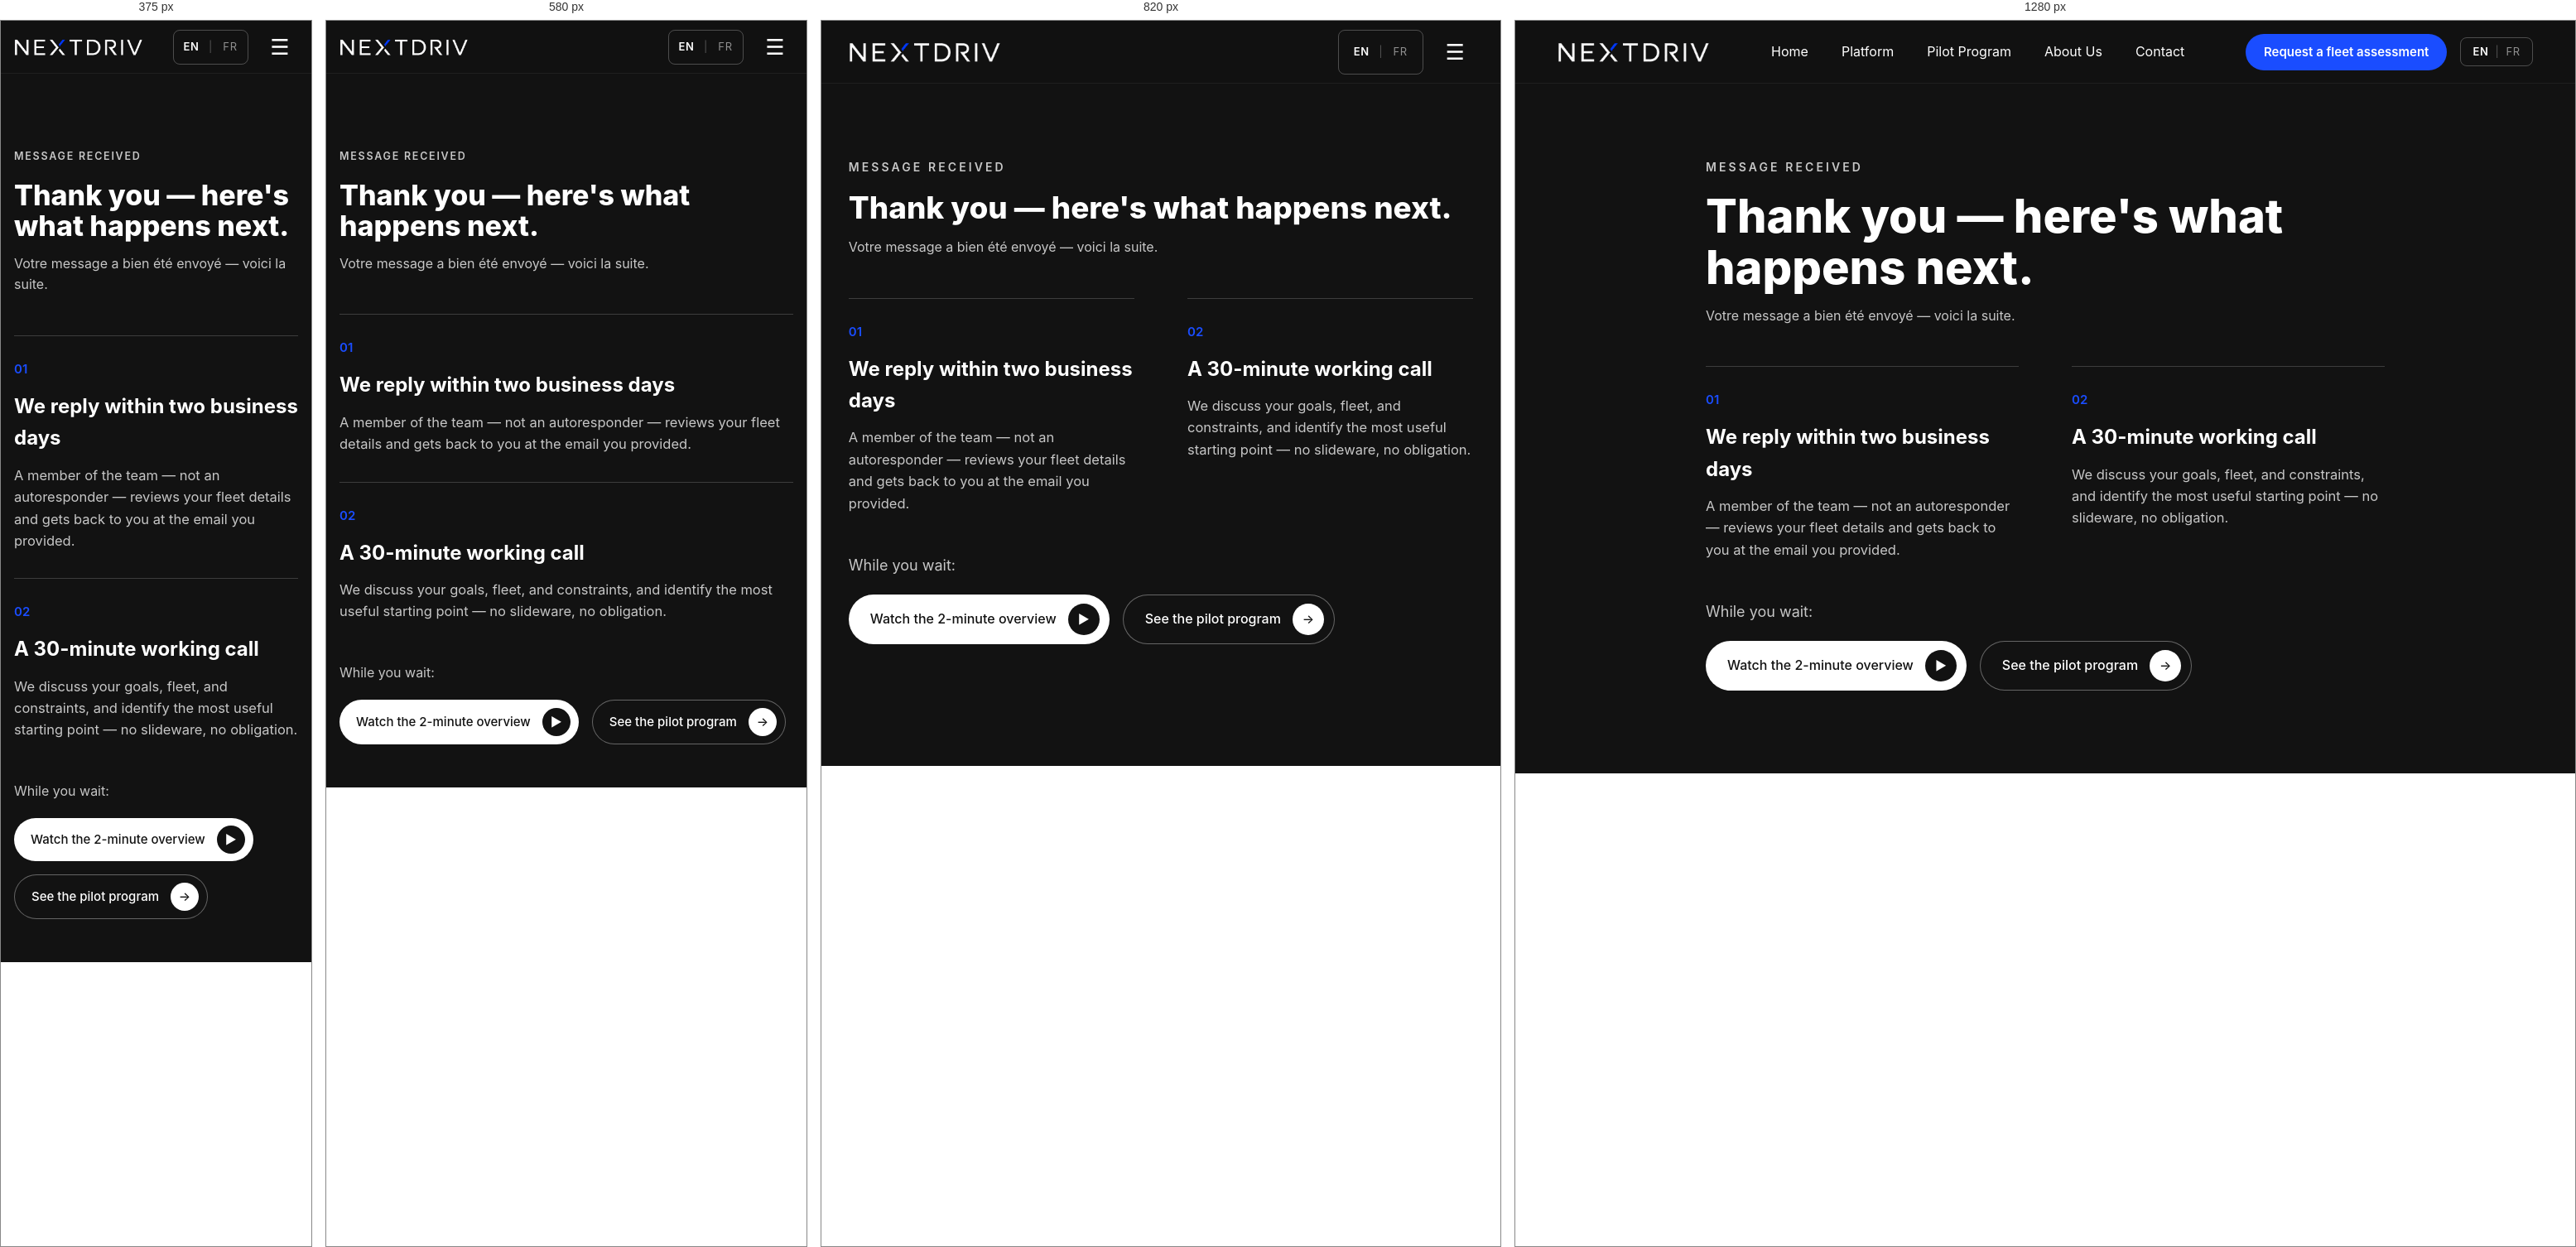
Rendered at 375 px, 580 px, 820 px and 1280 px, left to right.

<!-- file: thanks.html -->
<!DOCTYPE html>
<html lang="en">
<head>
  <meta charset="UTF-8">
  <meta name="viewport" content="width=device-width, initial-scale=1.0">
  <title>Thank You | Nextdriv</title>
  <meta name="robots" content="noindex">
  <link rel="icon" href="/favicon.ico" sizes="48x48">
  <link rel="icon" type="image/png" sizes="32x32" href="/assets/img/favicon-32.png">
  <link rel="icon" type="image/png" sizes="192x192" href="/assets/img/favicon-192.png">
  <link rel="apple-touch-icon" href="/assets/img/apple-touch-icon.png">
  <link rel="manifest" href="/site.webmanifest">
  <link rel="preconnect" href="https://fonts.googleapis.com">
  <link rel="preconnect" href="https://fonts.gstatic.com" crossorigin>
  <link href="https://fonts.googleapis.com/css2?family=Inter:wght@400;500;600;700;800&display=swap" rel="stylesheet">
  <link rel="stylesheet" href="assets/css/style.css">
  <noscript><style>.reveal{opacity:1 !important;transform:none !important}</style></noscript>
</head>
<body>

  <nav class="nav">
    <div class="container nav-inner">
      <a href="/" class="nav-logo"><img src="assets/img/logo-white.png" alt="Nextdriv"></a>
      <ul class="nav-links" id="site-menu">
        <li><a href="/">Home</a></li>
        <li><a href="/solutions">Platform</a></li>
        <li><a href="/pilot">Pilot Program</a></li>
        <li><a href="/about">About Us</a></li>
        <li><a href="/contact">Contact</a></li>
      <li class="nav-cta-mobile"><a href="/contact">Request a fleet assessment</a></li>
      </ul>
      <div style="display:flex;align-items:center;gap:16px;">
        <a href="/contact" class="nav-cta">Request a fleet assessment</a>
        <div class="nav-lang">
          <a href="/thanks" class="active">EN</a><span>|</span><a href="/fr/">FR</a>
        </div>
        <button class="nav-toggle" aria-label="Menu" aria-expanded="false" aria-controls="site-menu">&#9776;</button>
      </div>
    </div>
  </nav>

  <section style="padding-top:calc(var(--nav-h) + 90px);min-height:80vh;">
    <div class="container" style="max-width:820px;">
      <p class="kicker">Message received</p>
      <h1 style="font-size:clamp(34px,4.5vw,56px);font-weight:800;line-height:1.1;">Thank you &mdash; here's what happens next.</h1>
      <p lang="fr" style="margin-top:14px;color:var(--text-dim);">Votre message a bien été envoyé &mdash; voici la suite.</p>
      <div class="features" style="margin-top:48px;">
        <div class="feature">
          <div class="feature-num">01</div>
          <h3>We reply within two business days</h3>
          <p>A member of the team &mdash; not an autoresponder &mdash; reviews your fleet details and gets back to you at the email you provided.</p>
        </div>
        <div class="feature">
          <div class="feature-num">02</div>
          <h3>A 30-minute working call</h3>
          <p>We discuss your goals, fleet, and constraints, and identify the most useful starting point &mdash; no slideware, no obligation.</p>
        </div>
      </div>
      <p class="section-sub" style="margin-top:48px;">While you wait:</p>
      <div style="display:flex;gap:16px;flex-wrap:wrap;margin-top:20px;">
        <a href="/#overview" class="btn">Watch the 2-minute overview <span class="btn-arrow">&#9654;</span></a>
        <a href="/pilot" class="btn btn--dark" style="border:1px solid rgba(255,255,255,0.35);">See the pilot program <span class="btn-arrow">&#8594;</span></a>
      </div>
    </div>
  </section>

  <script src="assets/js/main.js"></script>
  <script data-goatcounter="https://nextdriv.goatcounter.com/count" async src="//gc.zgo.at/count.js"></script>
</body>
</html>


/* @media block from style.css */
@media (min-width: 681px) {
  .partner-marquee { mask-image: none; -webkit-mask-image: none; }
  .partner-track {
    width: 100%;
    animation: none;
    justify-content: center;
  }
  .partner-group {
    flex-wrap: wrap;
    justify-content: center;
    gap: 24px clamp(48px, 6.5vw, 92px);
    padding-right: 0;
    width: min(100% - 48px, 1200px);
  }
  .partner-group[aria-hidden="true"] { display: none; }
  .partner-logo { max-width: 240px; max-height: 54px; }
  .partner-logo--engine { max-height: 68px; }
  .partner-logo--v1 { max-height: 60px; }
}

/* @media block from style.css */
@media (max-width: 960px) {
  .hero-grid { grid-template-columns: 1fr; gap: 48px; }
  .shot-stack .shot--front { position: static; width: 82%; margin-top: -30px; }
  .shot-caption { margin-top: 16px; text-align: left; }
  .cs-stats { grid-template-columns: 1fr 1fr; }
}

/* @media block from style.css */
@media (max-width: 1080px) {
  .metrics--4 { grid-template-columns: repeat(2, 1fr); }
}

/* @media block from style.css */
@media (max-width: 960px) {
  .console { padding: 44px 28px; }
  .metrics { grid-template-columns: 1fr; }
}

/* @media block from style.css */
@media (max-width: 960px) {
  .features, .features--3, .cards, .pubs, .team-grid { grid-template-columns: 1fr 1fr; }
  .tiles { grid-template-columns: 1fr 1fr; }
  .split, .contact-grid { grid-template-columns: 1fr; gap: 48px; }
  .footer-grid { grid-template-columns: 1fr 1fr; }
  .stats-grid { grid-template-columns: 1fr; gap: 40px; }
  .panel { padding: 56px 36px; }
}

/* @media block from style.css */
@media (max-width: 1080px) {
  .nav-cta { display: none; }
  .nav-links .nav-cta-mobile { display: block; padding: 18px 6% 8px; }
  .nav-links .nav-cta-mobile a {
    display: flex;
    align-items: center;
    justify-content: center;
    min-height: 48px;
    background: var(--accent);
    color: #fff;
    font-weight: 600;
    border-radius: 999px;
  }
  .nav-links {
    position: fixed;
    top: var(--nav-h);
    left: 0;
    right: 0;
    height: calc(100vh - var(--nav-h));
    height: calc(100dvh - var(--nav-h));
    overflow-y: auto;
    overscroll-behavior: contain;
    background: #0e0e10;
    flex-direction: column;
    gap: 0;
    padding: 12px 0 32px;
    display: none;
    z-index: 99;
  }
  .nav-links.open { display: flex; }
  .nav-links li { padding: 0 6%; }
  .nav-links li a { display: flex; align-items: center; min-height: 48px; font-size: 17px; }
  .nav-links .nav-cta-mobile a { font-size: 16px; }
  .nav-toggle {
    display: grid;
    place-items: center;
    width: 44px;
    height: 44px;
  }
  .nav-lang a {
    min-width: 34px;
    min-height: 40px;
    display: grid;
    place-items: center;
  }
  body.menu-open { overflow: hidden; }
}

/* @media block from style.css */
@media (max-width: 680px) {
  :root { --nav-h: 64px; }
  .container { width: min(100% - 32px, 1200px); }
  .nav-logo img { height: 22px; }
  .nav-lang { padding: 0 4px; }

  /* hero: one button, no trust line */
  .hero { min-height: auto; padding: calc(var(--nav-h) + 38px) 0 42px; }
  .hero h1 { max-width: 340px; font-size: clamp(34px, 10vw, 40px); line-height: 1.03; margin-bottom: 20px; }
  .hero p { max-width: 360px; font-size: 16px; line-height: 1.5; }
  .hero .btn { width: 100%; min-height: 52px; justify-content: space-between; }
  .hero-trust, .hero .btn--dark { display: none; }

  section { padding: 52px 0; }
  .section-title { font-size: 28px; overflow-wrap: break-word; }
  .section-sub { font-size: 16px; }
  .kicker { font-size: 12.5px; letter-spacing: 0.14em; }

  .home-video { padding: 32px 0 40px; }
  .home-video .demo-wrap { border-radius: 14px; }

  .partner-strip { padding: 26px 0; }
  .partner-heading { margin-bottom: 18px; }
  .partner-logo { max-width: 135px; max-height: 30px; }
  .partner-logo--engine { max-height: 40px; }
  .partner-logo--v1 { max-height: 36px; }

  /* modules: tabs replace the two big cards */
  .mod-mobile { display: block; }
  .sec-modules .features,
  .sec-modules .section-sub,
  .sec-modules .container > div:last-child:not(.mod-mobile) { display: none; }

  /* metrics: light swipe cards, no console chrome */
  .console { padding: 0; border: none; background: none; box-shadow: none; overflow: visible; }
  .console::before { display: none; }
  .console-badge { display: none; }
  .metric-spark { display: none; }
  .src-tag { display: none; }
  .metrics {
    display: flex;
    overflow-x: auto;
    scroll-snap-type: x mandatory;
    gap: 14px;
    margin-top: 28px;
    padding: 2px 2px 10px;
    -webkit-overflow-scrolling: touch;
  }
  .metric { min-width: 78%; scroll-snap-align: start; }
  .metric-label { flex-wrap: wrap; row-gap: 2px; }
  .metric-number { font-size: 40px; }
  .console-head { gap: 10px; }
  .console-src { border-top: none; padding-top: 6px; margin-top: 12px; }
  .console-src span { display: none; }

  /* homepage trimming */
  .sec-about, .sec-why, .sec-who, body.home .cta { display: none; }

  /* pilot merged with CTA */
  .sec-pilot .split-img { display: none; }
  .pilot-mobile-cta { display: block; margin-top: 14px; }
  .pilot-mobile-cta .btn { width: 100%; min-height: 52px; justify-content: space-between; }

  /* compact footer */
  footer { padding: 48px 0 32px; }
  .footer-grid { grid-template-columns: 1fr; gap: 28px; }
  .footer-grid > div:nth-child(1),
  .footer-grid > div:nth-child(2) { display: none; }
  .footer-grid > div:nth-child(4) p:nth-of-type(2) { display: none; }
  .footer-bottom { margin-top: 36px; flex-direction: column; text-align: center; }
  .footer-legal { justify-content: center; }

  .features { margin-top: 36px; gap: 32px; }
  .features, .features--3, .cards, .pubs, .team-grid, .tiles { grid-template-columns: 1fr; }
  .field-row { grid-template-columns: 1fr; }
  .panel { padding: 40px 22px; }
  .cta .panel { padding: 56px 28px; }
  .split > .split-img { order: 2; }
  .split-img img { height: 230px; }
  .stat-src { flex-direction: column; gap: 10px; }
  .btn { font-size: 15px; padding: 9px 10px 9px 20px; }
  .btn .btn-arrow { width: 34px; height: 34px; }
  .metrics--4 { display: flex; overflow-x: auto; scroll-snap-type: x mandatory; gap: 14px; }

  /* ---- inner-page heroes: compact, no photo ---- */
  .hero--short { min-height: auto; padding: calc(var(--nav-h) + 38px) 0 40px; }
  .hero--short .hero-bg { display: none; }
  .hero--short {
    background:
      linear-gradient(rgba(95, 131, 255, 0.045) 1px, transparent 1px),
      linear-gradient(90deg, rgba(95, 131, 255, 0.045) 1px, transparent 1px),
      var(--bg);
    background-size: 44px 44px, 44px 44px, auto;
  }

  /* ---- Platform: laptop first, flat, user-controlled; Arcade hidden ---- */
  .platform-page .sec-arcade { display: none; }
  .laptop { width: 100%; margin-top: 24px; perspective: none; }
  .laptop::before { inset: -4%; }
  .laptop-screen {
    border-width: 6px;
    border-bottom-width: 10px;
    border-radius: 10px 10px 0 0;
    transform: none !important;
  }
  .laptop-base { width: 104%; margin-left: -2%; height: 9px; border-radius: 2px 2px 8px 8px; }
  .slide-dots {
    justify-content: flex-start;
    overflow-x: auto;
    padding: 2px;
    gap: 8px;
  }
  .slide-dots button {
    width: auto;
    height: auto;
    min-height: 40px;
    padding: 6px 16px;
    border-radius: 999px;
    border: 1px solid rgba(255, 255, 255, 0.22);
    background: none;
    color: var(--text-dim);
    font-size: 13.5px;
    font-weight: 600;
    font-family: var(--font);
    white-space: nowrap;
    box-sizing: border-box;
    background-clip: border-box;
  }
  .slide-dots button.active { background: var(--accent); border-color: var(--accent); color: #fff; transform: none; }
  .platform-page .faq details:nth-of-type(n+4) { display: none; }
  .platform-page .sec-laptop .section-sub { display: none; }

  /* ---- Pilot: toggle, timeline, compact checklist, single CTA note ---- */
  .pilot-page .track-mobile { display: block; margin-top: 30px; }
  .pilot-page .sec-tracks .features { display: none; }
  .pilot-page .panel .features { gap: 0; margin-top: 28px; }
  .pilot-page .panel .feature {
    border-top: none;
    border-left: 2px solid var(--accent);
    padding: 0 0 22px 18px;
    position: relative;
  }
  .pilot-page .panel .feature .icon-chip { display: none; }
  .pilot-page .panel .feature h3 { font-size: 17px; margin-bottom: 4px; }
  .pilot-page .panel .feature p { font-size: 14.5px; }
  .pilot-page .panel .feature .feature-num { font-size: 12px; margin-bottom: 6px; }
  .pilot-page .check-mobile { display: block; margin-top: 28px; }
  .pilot-page .sec-checklist .tiles { display: none; }
  .pilot-page .cta-note { display: block; margin-top: 16px; }

  /* ---- About: compact team rows, no case study, light publications ---- */
  .about-page .sec-mission { display: none; }
  .about-page .sec-case { display: none; }
  .team-grid { gap: 20px; margin-top: 28px; }
  .team-grid:not(.team-grid--compact) .member {
    display: grid;
    grid-template-columns: 88px 1fr;
    column-gap: 16px;
    align-items: center;
  }
  .team-grid:not(.team-grid--compact) .member img { width: 88px; height: 88px; border-radius: 12px; grid-row: span 2; }
  .team-grid:not(.team-grid--compact) .member .role { margin-top: 0; font-size: 11.5px; }
  .team-grid:not(.team-grid--compact) .member h3 { margin-top: 0; font-size: 18px; }
  .team-grid:not(.team-grid--compact) .member p:not(.role) { grid-column: 1 / -1; margin-top: 10px; font-size: 14px; }
  .team-grid:not(.team-grid--compact) .member .li-link { grid-column: 2; margin-top: 0; }
  .team-grid--compact { gap: 18px; }
  .team-grid--compact .member {
    display: grid;
    grid-template-columns: 76px 1fr;
    gap: 4px 16px;
    align-items: center;
  }
  .team-grid--compact .member img { width: 76px; height: 76px; border-radius: 12px; grid-row: span 3; }
  .team-grid--compact .member .role { margin-top: 0; font-size: 11.5px; }
  .team-grid--compact .member h3 { margin-top: 0; font-size: 17px; }
  .team-grid--compact .member p:not(.role) { display: none; }
  .team-grid--compact .member .li-link { margin-top: 0; font-size: 13.5px; }
  .pub img { display: none; }
  .pub .pub-desc { display: none; }
  .pub { padding: 18px; }
  .pub h3 { font-size: 15px; }

  /* ---- Contact: tighter opening, full-width submit ---- */
  .contact-page > section:first-of-type { padding-top: calc(var(--nav-h) + 40px) !important; }
  .contact-grid { gap: 34px; }
  .contact-meta { margin-top: 20px; }
  .contact-meta p:not(:first-child) { display: none; }
  .contact-page form .btn { width: 100%; justify-content: space-between; min-height: 52px; }
}

/* @media block from style.css */
@media (max-width: 480px) {
  .newsletter-form { flex-direction: column; }
  .newsletter-form button { width: 100%; min-height: 48px; }
}